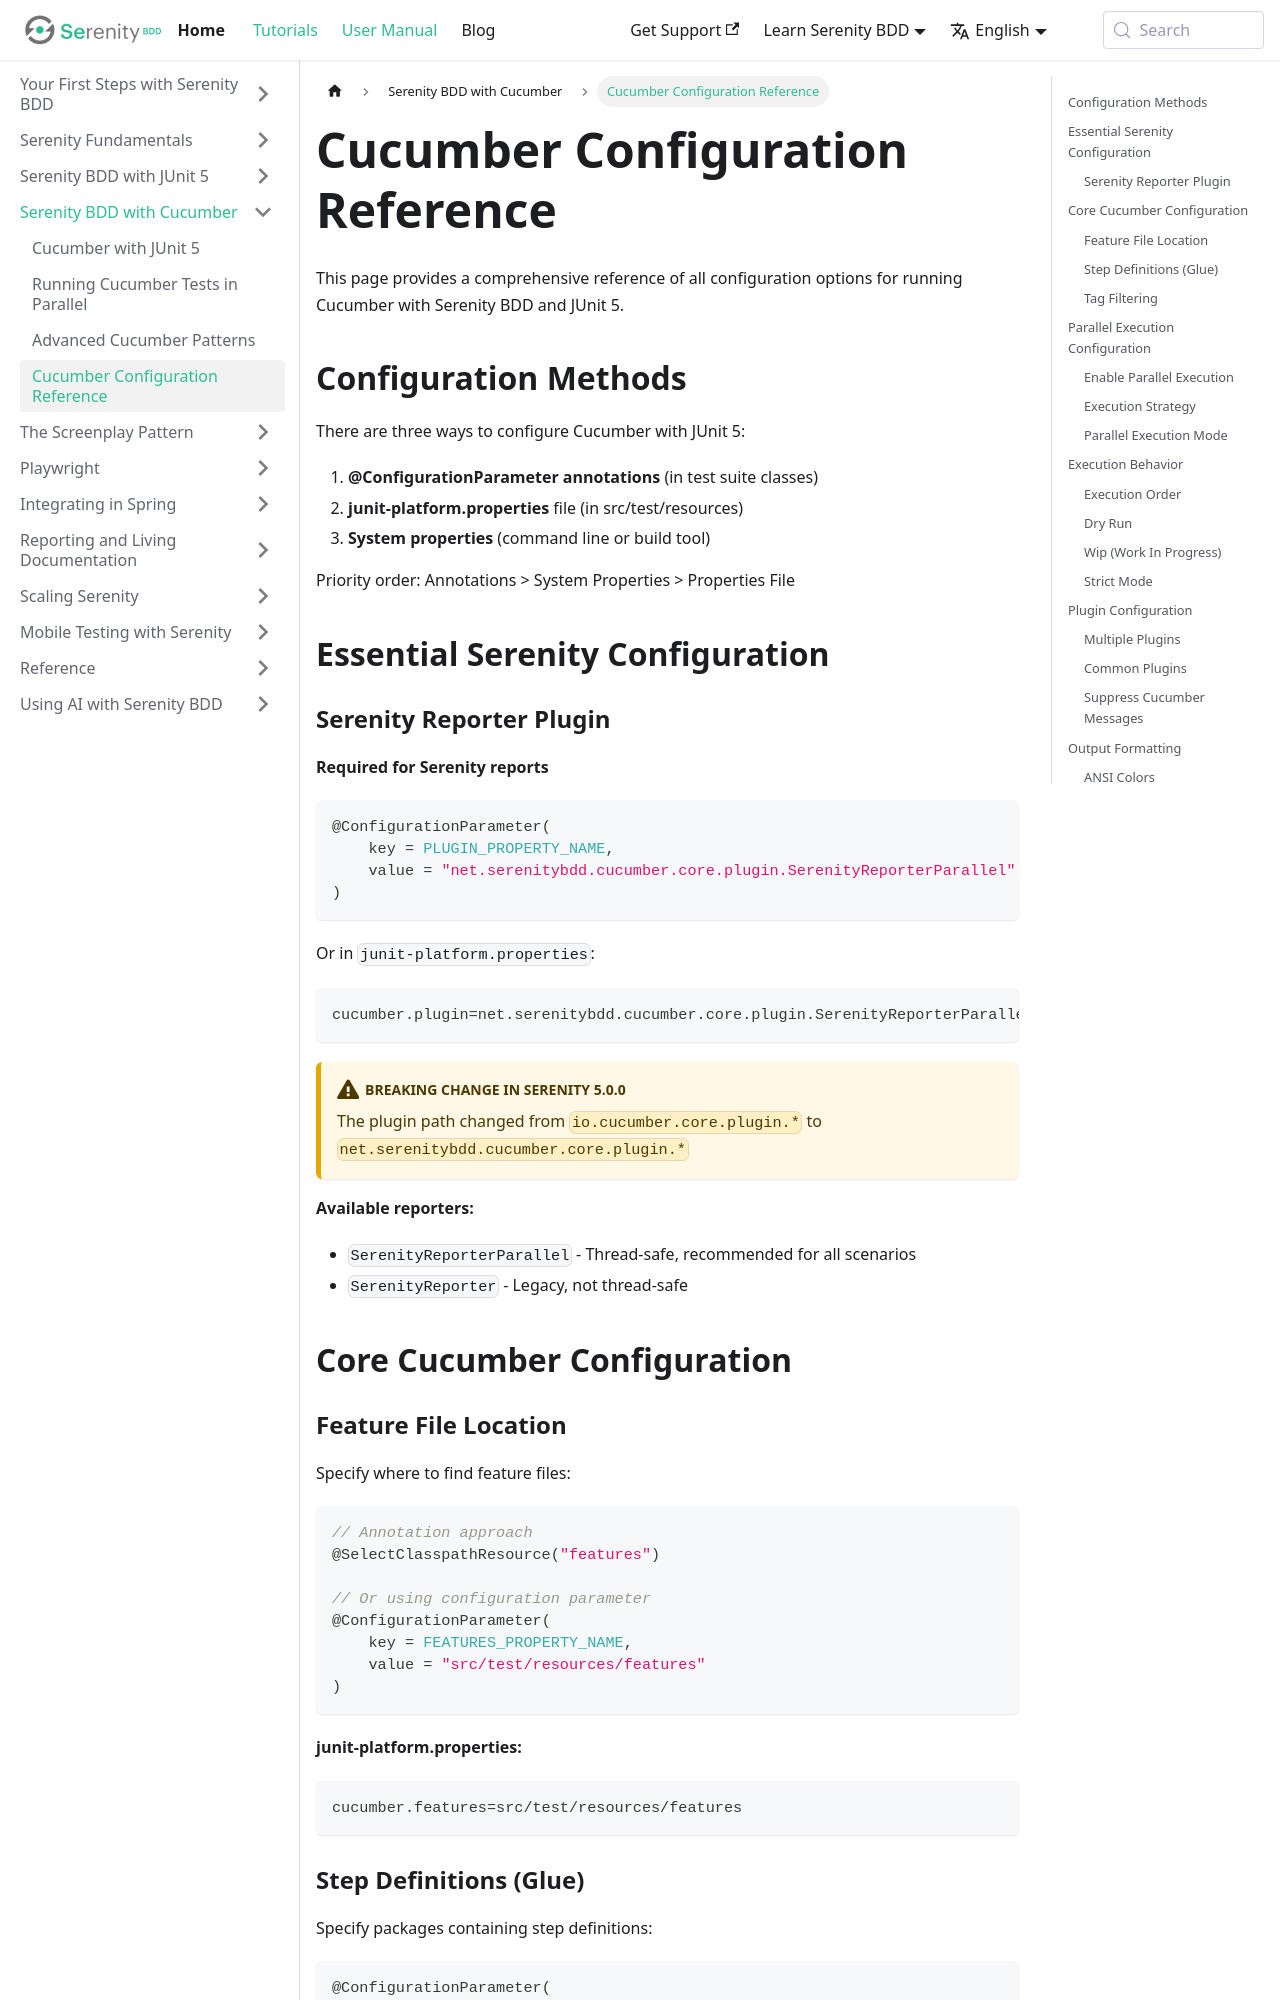

repository: serenity-bdd/serenity-bdd.github.io · page: docs/cucumber/configuration-reference.html · generator: docusaurus

---
id: configuration-reference
title: Cucumber Configuration Reference
sidebar_position: 3
---

# Cucumber Configuration Reference

This page provides a comprehensive reference of all configuration options for running Cucumber with Serenity BDD and JUnit 5.

## Configuration Methods

There are three ways to configure Cucumber with JUnit 5:

1. **@ConfigurationParameter annotations** (in test suite classes)
2. **junit-platform.properties** file (in src/test/resources)
3. **System properties** (command line or build tool)

Priority order: Annotations > System Properties > Properties File

## Essential Serenity Configuration

### Serenity Reporter Plugin

**Required for Serenity reports**

```java
@ConfigurationParameter(
    key = PLUGIN_PROPERTY_NAME,
    value = "net.serenitybdd.cucumber.core.plugin.SerenityReporterParallel"
)
```

Or in `junit-platform.properties`:
```properties
cucumber.plugin=net.serenitybdd.cucumber.core.plugin.SerenityReporterParallel
```

:::warning Breaking Change in Serenity 5.0.0
The plugin path changed from `io.cucumber.core.plugin.*` to `net.serenitybdd.cucumber.core.plugin.*`
:::

**Available reporters:**
- `SerenityReporterParallel` - Thread-safe, recommended for all scenarios
- `SerenityReporter` - Legacy, not thread-safe

## Core Cucumber Configuration

### Feature File Location

Specify where to find feature files:

```java
// Annotation approach
@SelectClasspathResource("features")

// Or using configuration parameter
@ConfigurationParameter(
    key = FEATURES_PROPERTY_NAME,
    value = "src/test/resources/features"
)
```

**junit-platform.properties:**
```properties
cucumber.features=src/test/resources/features
```
